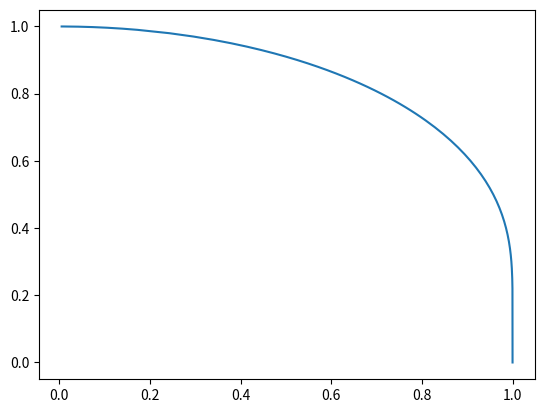

Here is the Python script that generated this plot:
# -*- coding: utf-8 -*-
"""
Created on Wed Nov 25 16:31:03 2020

[redacted]
"""

#%% Modules importation
import numpy as np
from scipy.optimize import fsolve
import matplotlib.pyplot as plt


#%% Phase boundary

def critical_field(t):
    if 0<= t <1:
        hc = fsolve(lambda x: x-np.tanh(x/t), 1)
    else:
        hc = 0;
    return hc


#%% 
    
t = np.concatenate([np.logspace(-5,-2), 
                    np.linspace(.02,.99,98),
                    1-np.logspace(-2,-5)])
hc = np.ones(np.size(t))
rng = range(len(t))

for i in rng:
    hc[i] = critical_field(t[i])


#%% Plot phase boundary
plt.figure
plt.plot(hc, t)